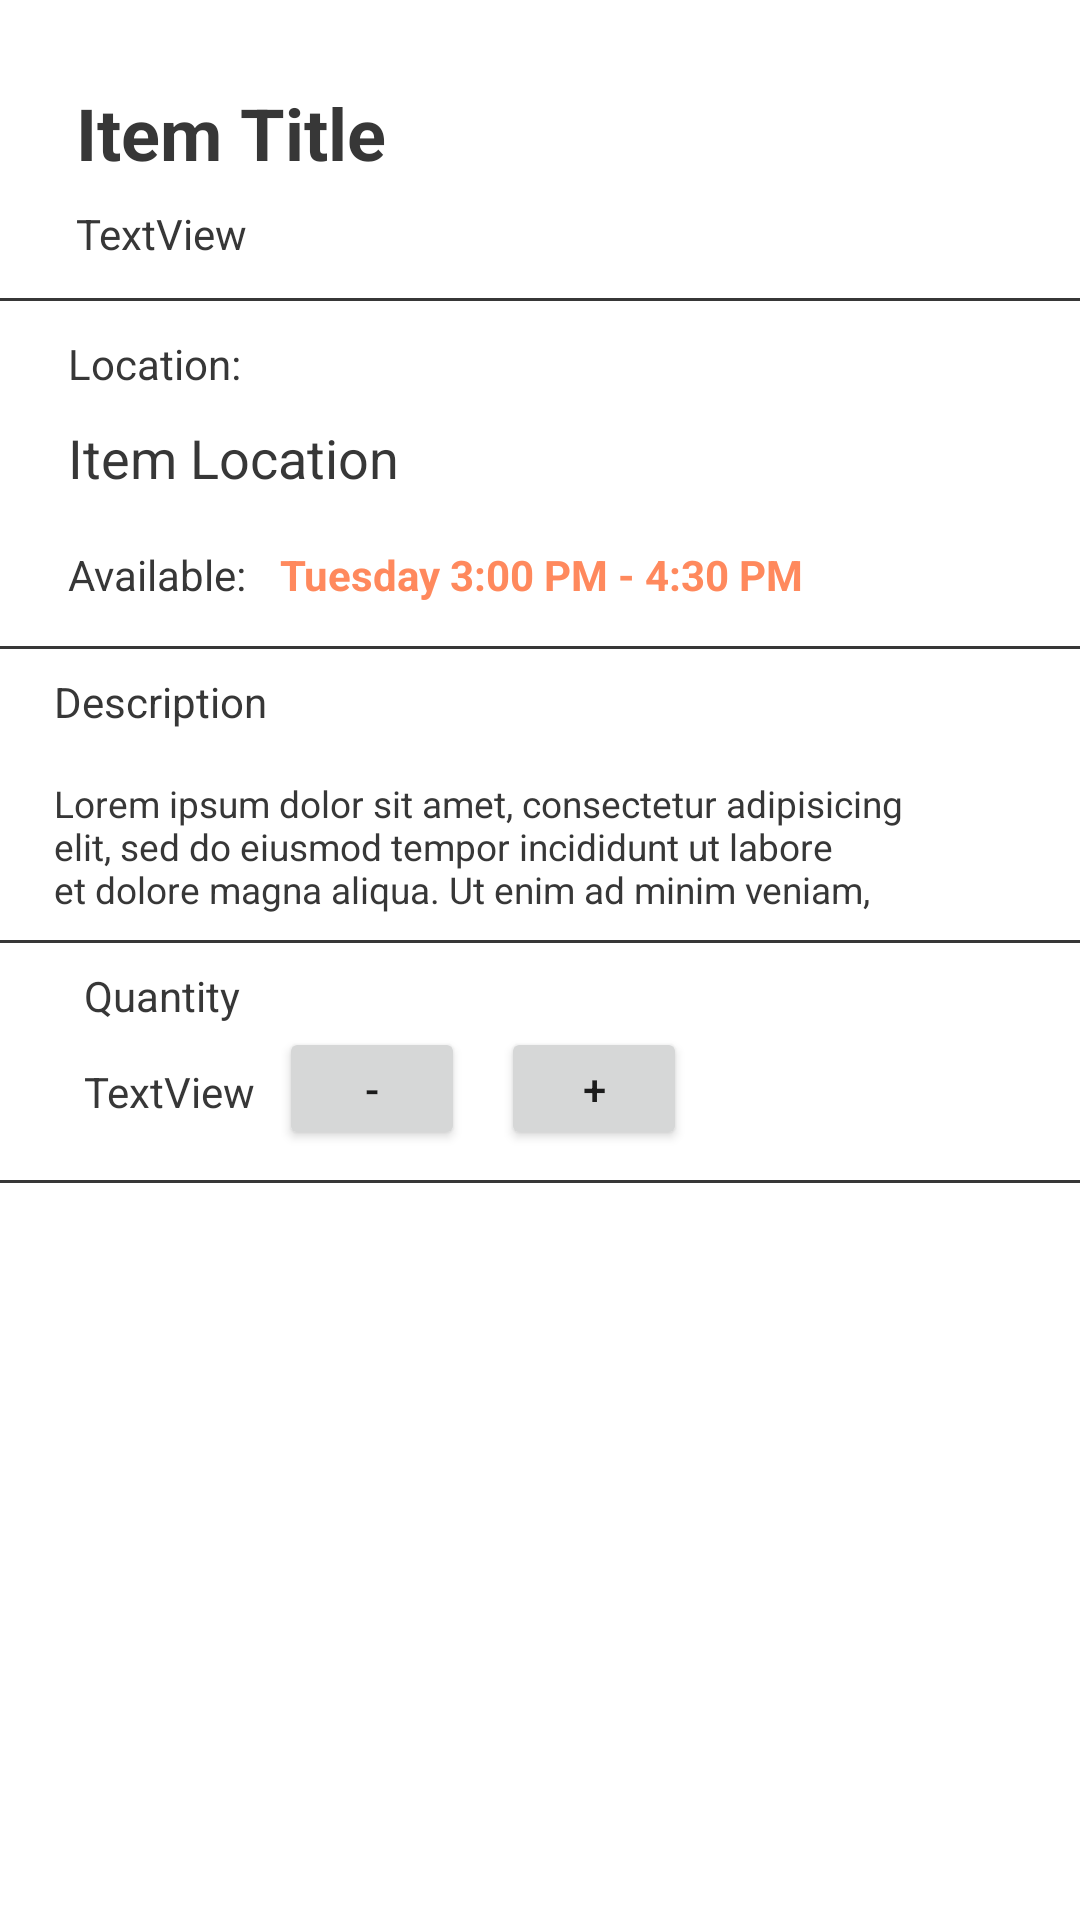

Android layout source for this screen:
<!-- AndroidManifest.xml: application theme Theme.CampusPlate -->
<!-- res/layout/fragment_view_listing.xml -->
<?xml version="1.0" encoding="utf-8"?>
<androidx.constraintlayout.widget.ConstraintLayout xmlns:android="http://schemas.android.com/apk/res/android"
    xmlns:app="http://schemas.android.com/apk/res-auto"
    xmlns:tools="http://schemas.android.com/tools"
    android:layout_width="match_parent"
    android:layout_height="match_parent"
    android:background="@color/listingPrimary"
    tools:context=".ui.viewlisting.ViewListingFragment">

    <ImageView
        android:id="@+id/listingImage"
        android:layout_width="277dp"
        android:layout_height="219dp"
        android:layout_marginTop="4dp"
        android:src="@android:drawable/sym_def_app_icon"
        app:layout_constraintEnd_toEndOf="parent"
        app:layout_constraintStart_toStartOf="parent"
        app:layout_constraintTop_toBottomOf="@+id/view4" />

    <View
        android:id="@+id/view4"
        android:layout_width="375dp"
        android:layout_height="1dp"
        android:layout_marginTop="20dp"
        android:background="@color/colorTextPrimary"
        app:layout_constraintEnd_toEndOf="parent"
        app:layout_constraintHorizontal_bias="0.444"
        app:layout_constraintStart_toStartOf="parent"
        app:layout_constraintTop_toBottomOf="@+id/quantityToPickUp" />

    <Button
        android:id="@+id/increase"
        android:layout_width="62dp"
        android:layout_height="41dp"
        android:layout_marginStart="12dp"
        android:layout_marginTop="28dp"
        android:text="+"
        app:layout_constraintEnd_toEndOf="parent"
        app:layout_constraintHorizontal_bias="0.0"
        app:layout_constraintStart_toEndOf="@+id/decrease"
        app:layout_constraintTop_toBottomOf="@+id/view3" />

    <Button
        android:id="@+id/decrease"
        android:layout_width="62dp"
        android:layout_height="41dp"
        android:layout_marginStart="8dp"
        android:layout_marginTop="28dp"
        android:text="-"
        app:layout_constraintStart_toEndOf="@+id/quantityToPickUp"
        app:layout_constraintTop_toBottomOf="@+id/view3" />

    <TextView
        android:id="@+id/quantityToPickUp"
        android:layout_width="wrap_content"
        android:layout_height="wrap_content"
        android:layout_marginStart="28dp"
        android:layout_marginTop="40dp"
        android:text="TextView"
        android:textColor="@color/colorTextPrimary"
        app:layout_constraintStart_toStartOf="parent"
        app:layout_constraintTop_toBottomOf="@+id/view3" />

    <TextView
        android:id="@+id/quantityLabel"
        android:layout_width="wrap_content"
        android:layout_height="wrap_content"
        android:layout_marginTop="8dp"
        android:text="Quantity"
        android:textColor="@color/colorTextPrimary"
        app:layout_constraintStart_toStartOf="@+id/quantityToPickUp"
        app:layout_constraintTop_toBottomOf="@+id/view3" />

    <View
        android:id="@+id/view3"
        android:layout_width="375dp"
        android:layout_height="1dp"
        android:layout_marginTop="8dp"
        android:background="@color/colorTextPrimary"
        app:layout_constraintEnd_toEndOf="parent"
        app:layout_constraintHorizontal_bias="0.444"
        app:layout_constraintStart_toStartOf="parent"
        app:layout_constraintTop_toBottomOf="@+id/viewItemDescription" />

    <TextView
        android:id="@+id/viewItemDescription"
        android:layout_width="284dp"
        android:layout_height="46dp"
        android:layout_marginTop="16dp"
        android:gravity="left"
        android:lines="4"

        android:maxLines="4"
        android:text="Lorem ipsum dolor sit amet, consectetur adipisicing elit, sed do eiusmod tempor incididunt ut labore et dolore magna aliqua. Ut enim ad minim veniam, quis nostrud exercitation ullamco laboris nisi ut aliquip ex ea commodo consequat."
        android:textColor="@color/colorTextPrimary"
        android:textSize="6pt"
        app:layout_constraintEnd_toEndOf="parent"
        app:layout_constraintHorizontal_bias="0.236"
        app:layout_constraintStart_toStartOf="parent"
        app:layout_constraintTop_toBottomOf="@+id/descriptionLabel" />

    <TextView
        android:id="@+id/descriptionLabel"
        android:layout_width="wrap_content"
        android:layout_height="wrap_content"
        android:layout_marginTop="8dp"
        android:text="Description"
        android:textColor="@color/colorTextPrimary"
        app:layout_constraintStart_toStartOf="@+id/viewItemDescription"
        app:layout_constraintTop_toBottomOf="@+id/view5" />

    <Button
        android:id="@+id/button_pickUpItem"
        android:layout_width="wrap_content"
        android:layout_height="wrap_content"
        android:layout_marginTop="20dp"
        android:backgroundTint="@color/buttonColorPrimary"
        android:text="Reserve"
        android:textColor="@color/buttonColorSecondary"
        app:layout_constraintEnd_toEndOf="parent"
        app:layout_constraintHorizontal_bias="0.498"
        app:layout_constraintStart_toStartOf="parent"
        app:layout_constraintTop_toBottomOf="@+id/listingImage" />

    <View
        android:id="@+id/view5"
        android:layout_width="375dp"
        android:layout_height="1dp"
        android:layout_marginTop="48dp"
        android:background="@color/colorTextPrimary"
        app:layout_constraintEnd_toEndOf="parent"
        app:layout_constraintStart_toStartOf="parent"
        app:layout_constraintTop_toBottomOf="@+id/textView_displayLocationDescription" />

    <TextView
        android:id="@+id/textView_listingLocationDescription"
        android:layout_width="wrap_content"
        android:layout_height="wrap_content"
        android:layout_marginBottom="4dp"
        android:text="Location: "
        android:textColor="@color/colorTextPrimary"
        app:layout_constraintBottom_toTopOf="@+id/textView_displayLocationDescription"
        app:layout_constraintStart_toStartOf="@+id/textView_displayLocationDescription"
        app:layout_constraintTop_toBottomOf="@+id/view"
        app:layout_constraintVertical_bias="0.666" />

    <TextView
        android:id="@+id/textView_listingLocationDescription2"
        android:layout_width="wrap_content"
        android:layout_height="wrap_content"
        android:text="Available: "
        android:textColor="@color/colorTextPrimary"
        app:layout_constraintBottom_toTopOf="@+id/view5"
        app:layout_constraintStart_toStartOf="@+id/textView_displayLocationDescription"
        app:layout_constraintTop_toBottomOf="@+id/textView_displayLocationDescription" />

    <TextView
        android:id="@+id/textView_displayLocationDescription"
        android:layout_width="199dp"
        android:layout_height="27dp"
        android:layout_marginTop="40dp"
        android:text="Item Location Description"
        android:textColor="@color/colorTextPrimary"
        android:textSize="18sp"
        app:layout_constraintEnd_toEndOf="parent"
        app:layout_constraintHorizontal_bias="0.141"
        app:layout_constraintStart_toStartOf="parent"
        app:layout_constraintTop_toBottomOf="@+id/view" />


    <View
        android:id="@+id/view"
        android:layout_width="375dp"
        android:layout_height="1dp"
        android:layout_marginTop="12dp"
        android:background="@color/colorTextPrimary"
        app:layout_constraintEnd_toEndOf="parent"
        app:layout_constraintHorizontal_bias="0.444"
        app:layout_constraintStart_toStartOf="parent"
        app:layout_constraintTop_toBottomOf="@+id/date_posted" />

    <TextView
        android:id="@+id/date_posted"
        android:layout_width="wrap_content"
        android:layout_height="wrap_content"
        android:layout_marginTop="8dp"
        android:text="TextView"
        android:textColor="@color/colorTextPrimary"
        app:layout_constraintEnd_toEndOf="parent"
        app:layout_constraintHorizontal_bias="0.084"
        app:layout_constraintStart_toStartOf="parent"
        app:layout_constraintTop_toBottomOf="@+id/textView_displayTitle" />

    <TextView
        android:id="@+id/textView_displayTitle"
        android:layout_width="wrap_content"
        android:layout_height="wrap_content"
        android:layout_marginTop="28dp"
        android:text="Item Title"
        android:textColor="@color/colorTextPrimary"
        android:textSize="24sp"
        android:textStyle="bold"
        app:layout_constraintEnd_toEndOf="parent"
        app:layout_constraintHorizontal_bias="0.0"
        app:layout_constraintStart_toStartOf="@+id/date_posted"
        app:layout_constraintTop_toTopOf="parent" />

    <TextView
        android:id="@+id/textView15"
        android:layout_width="wrap_content"
        android:layout_height="wrap_content"
        android:layout_marginStart="8dp"
        android:text="Tuesday 3:00 PM - 4:30 PM"
        android:textColor="@color/indicatorOrange"
        android:textStyle="bold"
        app:layout_constraintBottom_toTopOf="@+id/view5"
        app:layout_constraintStart_toEndOf="@+id/textView_listingLocationDescription2"
        app:layout_constraintTop_toBottomOf="@+id/textView_displayLocationDescription" />

</androidx.constraintlayout.widget.ConstraintLayout>
<!-- resources referenced by this layout -->
<resources>
  <color name="buttonColorPrimary">#6CBF00</color>
  <color name="buttonColorSecondary">#FFFFFF</color>
  <color name="colorTextPrimary">#373737</color>
  <color name="indicatorOrange">#FF895D</color>
  <color name="listingPrimary">#FFFFFF</color>
  <style name="Theme.CampusPlate" parent="android:Theme.Material.Light.NoActionBar" />
</resources>
